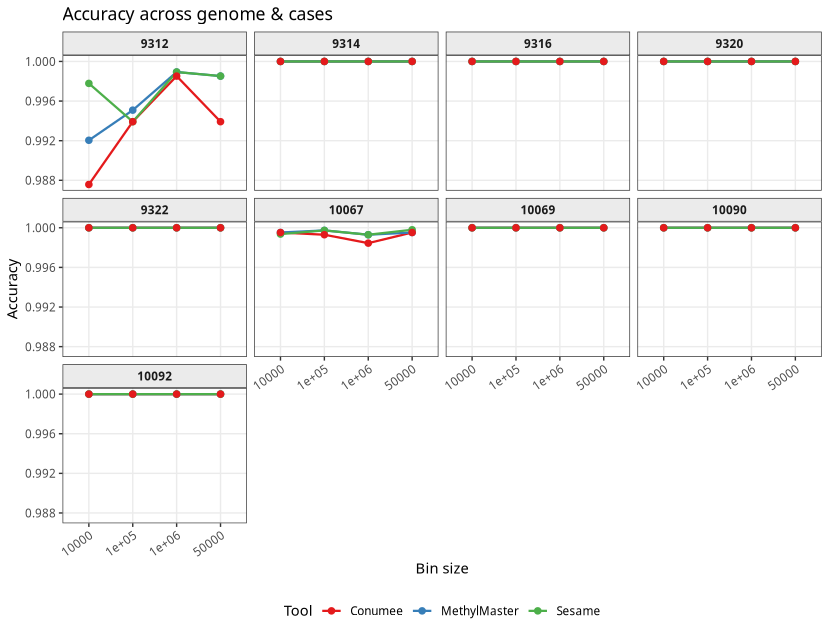

Values plotted in this chart, from the file beside it:
, Cases, Bin_Size, Technology, Accuracy
1, 9312, 50000, MethylMaster, 0.9985
2, 9316, 50000, MethylMaster, 1
3, 9320, 50000, MethylMaster, 1
4, 9322, 50000, MethylMaster, 1
5, 10067, 50000, MethylMaster, 0.9995
6, 10069, 50000, MethylMaster, 1
7, 9314, 50000, MethylMaster, 1
8, 10090, 50000, MethylMaster, 1
9, 10092, 50000, MethylMaster, 1
10, 9312, 10000, MethylMaster, 0.992
11, 9316, 10000, MethylMaster, 1
12, 9320, 10000, MethylMaster, 1
13, 9322, 10000, MethylMaster, 1
14, 10067, 10000, MethylMaster, 0.9995
15, 10069, 10000, MethylMaster, 1
16, 9314, 10000, MethylMaster, 1
17, 10090, 10000, MethylMaster, 1
18, 10092, 10000, MethylMaster, 1
19, 9312, 1e+05, MethylMaster, 0.9951
20, 9316, 1e+05, MethylMaster, 1
21, 9320, 1e+05, MethylMaster, 1
22, 9322, 1e+05, MethylMaster, 1
23, 10067, 1e+05, MethylMaster, 0.9997
24, 10069, 1e+05, MethylMaster, 1
25, 9314, 1e+05, MethylMaster, 1
26, 10090, 1e+05, MethylMaster, 1
27, 10092, 1e+05, MethylMaster, 1
28, 9312, 1e+06, MethylMaster, 0.9989
29, 9316, 1e+06, MethylMaster, 1
30, 9320, 1e+06, MethylMaster, 1
31, 9322, 1e+06, MethylMaster, 1
32, 10067, 1e+06, MethylMaster, 0.9993
33, 10069, 1e+06, MethylMaster, 1
34, 9314, 1e+06, MethylMaster, 1
35, 10090, 1e+06, MethylMaster, 1
36, 10092, 1e+06, MethylMaster, 1
37, 9312, 50000, Sesame, 0.9985
38, 9316, 50000, Sesame, 1
39, 9320, 50000, Sesame, 1
40, 9322, 50000, Sesame, 1
41, 10067, 50000, Sesame, 0.9998
42, 10069, 50000, Sesame, 1
43, 9314, 50000, Sesame, 1
44, 10090, 50000, Sesame, 1
45, 10092, 50000, Sesame, 1
46, 9312, 10000, Sesame, 0.9978
47, 9316, 10000, Sesame, 1
48, 9320, 10000, Sesame, 1
49, 9322, 10000, Sesame, 1
50, 10067, 10000, Sesame, 0.9994
51, 10069, 10000, Sesame, 1
52, 9314, 10000, Sesame, 1
53, 10090, 10000, Sesame, 1
54, 10092, 10000, Sesame, 1
55, 9312, 1e+05, Sesame, 0.9939
56, 9316, 1e+05, Sesame, 1
57, 9320, 1e+05, Sesame, 1
58, 9322, 1e+05, Sesame, 1
59, 10067, 1e+05, Sesame, 0.9997
60, 10069, 1e+05, Sesame, 1
... 48 more rows
